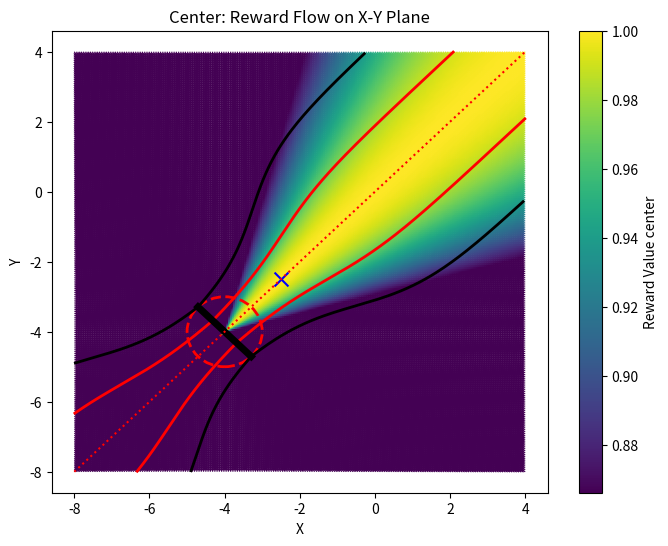
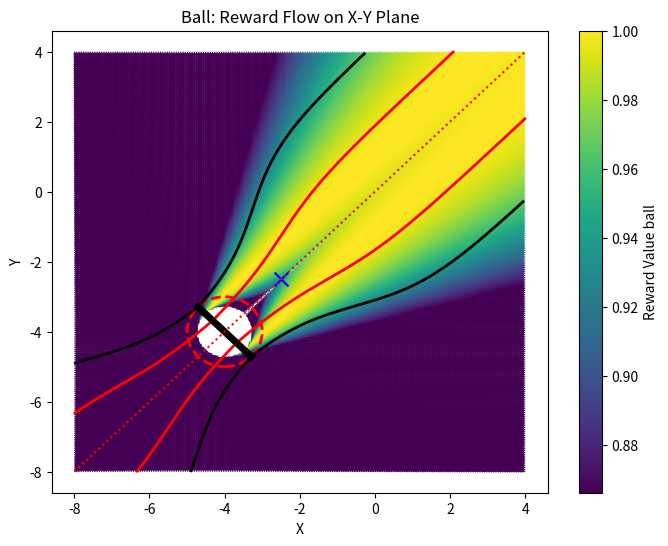
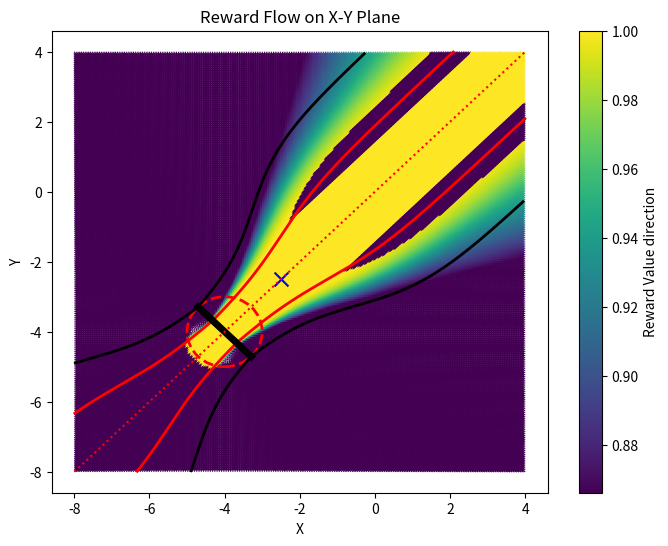

These charts were generated, in order, by the following Python code:
import numpy as np
import matplotlib.pyplot as plt
from matplotlib.colors import Normalize

# define the sigmoid function
def sigmoid(x, bias, max_scale):
    return 1 + max_scale*(-1/(1 + np.exp(bias)) + 1/(1 + np.exp(-(x - bias))))/(1-1/(1 + np.exp(bias)))

# reward to the center
def reward_function_center(x, y, target_x, target_y):
    distance = np.sqrt((x - target_x)**2 + (y - target_y)**2)
    direction_x = (target_x - x) / (distance + 1e-5)
    direction_y = (target_y - y) / (distance + 1e-5)
    return direction_x, direction_y

# reward to the ball
def reward_function_ball(x, y, target_x, target_y, ball_radius=0.75):
    distance = np.sqrt((x - target_x)**2 + (y - target_y)**2)
    direction_angle = np.zeros_like(distance)
    direction_angle[distance > ball_radius] = np.arcsin(ball_radius / distance[distance > ball_radius])
    # select the direction of the ball, right or left
    k = np.ones_like(distance)
    k[x > y] = -1
    current_angle = np.pi + np.arctan2((x - target_x), (y - target_y))
    angle = current_angle + k * direction_angle
    direction_x = np.sin(angle)
    direction_y = np.cos(angle)
    return direction_x, direction_y

# reward to the direction
def reward_function_direction(x, y, target_x, target_y, bias, max_scale, wp_radius_tore, wp_radius=1.0):
    # compute the center direction
    distance = np.sqrt((x - target_x)**2 + (y - target_y)**2)
    center_direction_x = (target_x - x) / (distance + 1e-5)
    center_direction_y = (target_y - y) / (distance + 1e-5)    
    
    # set the track direction
    angle = np.ones_like(x)*-3*np.pi/4
    track_direction_x = np.sin(angle)
    track_direction_y = np.cos(angle)

    # calculate the track scale with sigmoid function
    current_angle = np.arctan2((x - target_x), (y - target_y))
    track_bias = distance * abs(np.sin(current_angle - np.pi / 4))
    track_lang = distance * abs(np.cos(current_angle - np.pi / 4))
    track_scale = sigmoid(track_lang, bias, max_scale)

    # compute the weight of the total direction
    wp_tore = wp_radius_tore * wp_radius
    k = np.ones_like(distance)
    k[track_bias > wp_tore * track_scale] = 1 - (np.clip((track_bias/track_scale)[track_bias > wp_tore * track_scale] / wp_radius, 
                                                         None, 1) - wp_radius_tore) / (1 - wp_radius_tore)
    k = k**2

    # compute the direction with the weight
    direction_x = k * track_direction_x + (1-k) * center_direction_x
    direction_y = k * track_direction_y + (1-k) * center_direction_y
    direction_x[np.logical_and(x+y<-8, distance>1)] = center_direction_x[np.logical_and(x+y<-8, distance>1)]
    direction_y[np.logical_and(x+y<-8, distance>1)] = center_direction_y[np.logical_and(x+y<-8, distance>1)]
    return direction_x, direction_y, k

# calculate the angle between the direction and the track
def calculate_angle(U, V, start_x, start_y, target_x, target_y, x, y, wp_radius=1.0):
    line_x = target_x - start_x
    line_y = target_y - start_y
    direction_x = target_x - x
    direction_y = target_y - y

    # calculate the distance
    distance = np.sqrt((x - target_x)**2 + (y - target_y)**2)

    # calculate the direction angle
    direction_angle = np.ones_like(distance)*np.pi
    direction_angle[distance > wp_radius] = np.arcsin(wp_radius / distance[distance > wp_radius])

    dot_product = U * line_x + V * line_y
    magnitude_UV = np.sqrt(U**2 + V**2)
    magnitude_line = np.sqrt(line_x**2 + line_y**2)
    magnitude_direction = np.sqrt(direction_x**2 + direction_y**2)
    cos_theta = dot_product / (magnitude_UV * magnitude_line + 1e-5)
    bias_angle = np.arccos(abs(U * direction_x + V * direction_y) / (magnitude_UV * magnitude_direction + 1e-5))
    
    cos_theta[bias_angle > direction_angle] = 0
    return cos_theta

def main():
    # define the range of the plot and the resolution
    x_min, x_max, y_min, y_max = -8, 4, -8, 4
    # x_min, x_max, y_min, y_max = -6, -2, -6, -2
    # resolution = 30
    resolution = 200
    # arraw_scale = 30
    arraw_scale = 70

    # set the color map and the normalization
    norm = Normalize(vmin=np.sqrt(3)/2, vmax=1.0)
    # norm = Normalize(vmin=-1.0, vmax=1.0)
    # norm = Normalize(vmin=0, vmax=1)

    # generate the mesh grid
    x = np.linspace(x_min, x_max, resolution)
    y = np.linspace(y_min, y_max, resolution)
    X, Y = np.meshgrid(x, y)

    # set the start and target point
    start_x, start_y = -2.5, -2.5
    target_x, target_y = -4, -4
    bias = 3
    max_scale = 2
    wp_radius_tore = 0.45
    wp_radius = 1.0

    # 45 degree line
    line_x = np.linspace(x_min, x_max, resolution)
    line_y = line_x

    # compute the track side line and inner line with sigmoid function
    distance = np.sqrt((x - target_x)**2 + (y - target_y)**2)
    current_angle = np.arctan2((x - target_x), (y - target_y))
    track_bias = distance * abs(np.sin(current_angle - np.pi / 4))
    track_lang = distance * abs(np.cos(current_angle - np.pi / 4))
    track_scale = sigmoid(track_lang, bias, max_scale)
    track_scale_inner = wp_radius_tore * track_scale
    # The track side line
    X_up = line_x - track_scale / np.sqrt(2)
    Y_up = line_y + track_scale / np.sqrt(2)
    X_down = line_x + track_scale / np.sqrt(2)
    Y_down = line_y - track_scale / np.sqrt(2)
    select_plot_up = np.logical_and(np.logical_and(X_up > x_min, X_up < x_max), 
                                    np.logical_and(Y_up > y_min, Y_up < y_max))
    select_plot_down = np.logical_and(np.logical_and(X_down > x_min, X_down < x_max), 
                                    np.logical_and(Y_down > y_min, Y_down < y_max))
    # The track inner line
    X_up_inner = line_x - track_scale_inner / np.sqrt(2)
    Y_up_inner = line_y + track_scale_inner / np.sqrt(2)
    X_down_inner = line_x + track_scale_inner / np.sqrt(2)
    Y_down_inner = line_y - track_scale_inner / np.sqrt(2)
    select_plot_up_inner = np.logical_and(np.logical_and(X_up_inner > x_min, X_up_inner < x_max), 
                                        np.logical_and(Y_up_inner > y_min, Y_up_inner < y_max))
    select_plot_down_inner = np.logical_and(np.logical_and(X_down_inner > x_min, X_down_inner < x_max), 
                                            np.logical_and(Y_down_inner > y_min, Y_down_inner < y_max))

    # compute the gate
    gate_x = [target_x + wp_radius / np.sqrt(2), target_x - wp_radius / np.sqrt(2)]
    gate_y = [target_y - wp_radius / np.sqrt(2), target_y + wp_radius / np.sqrt(2)]

    #######################################
    ##### Plot the Center reward flow #####
    #######################################
    # compute the reward direction
    U, V = reward_function_center(X, Y, target_x, target_y)
    # compute the angle and the flow value
    cos_angles = calculate_angle(U, V, start_x, start_y, target_x, target_y, X, Y)

    # plot the reward flow
    plt.figure(figsize=(8, 6))
    plt.quiver(X, Y, U, V, cos_angles, cmap='viridis', scale=arraw_scale, norm=norm)
    plt.colorbar(label='Reward Value center')
    # plot the track side line and inner line
    plt.plot(X_up[select_plot_up], Y_up[select_plot_up], color='black', linewidth=2)
    plt.plot(X_down[select_plot_down], Y_down[select_plot_down], color='black', linewidth=2)
    plt.plot(X_up_inner[select_plot_up_inner], Y_up_inner[select_plot_up_inner], color='r', linewidth=2)
    plt.plot(X_down_inner[select_plot_down_inner], Y_down_inner[select_plot_down_inner], color='r', linewidth=2)
    # plot the start point
    plt.scatter(start_x, start_y, color='b', marker='x', s=100, label='Start')
    # plot the target point (gate)
    plt.plot(gate_x, gate_y, color='black', linewidth=5, label='Goal')
    # plot the target point (center)
    circle = plt.Circle((target_x, target_y), 1.0, color='red', fill=False, linestyle='--', linewidth=2)
    plt.gca().add_patch(circle)
    # plot the 45 degree line
    plt.plot(line_x, line_y, linestyle=':', color='red', label='guide Line')
    # set the label and title
    plt.xlabel('X')
    plt.ylabel('Y')
    plt.title('Center: Reward Flow on X-Y Plane')

    #######################################
    ###### Plot the Ball reward flow ######
    #######################################
    # compute the reward direction
    U, V = reward_function_ball(X, Y, target_x, target_y)
    # compute the angle and the flow value
    angles = calculate_angle(U, V, start_x, start_y, target_x, target_y, X, Y)
    rewards = angles
    # plot the reward flow outside the ball
    distance_mesh = np.sqrt((X - target_x)**2 + (Y - target_y)**2)
    # visualize the reward flow
    plt.figure(figsize=(8, 6))
    plt.quiver(X[distance_mesh>0.75], 
            Y[distance_mesh>0.75], 
            U[distance_mesh>0.75], 
            V[distance_mesh>0.75], 
            rewards[distance_mesh>0.75], 
            cmap='viridis', scale=arraw_scale, norm=norm)
    plt.colorbar(label='Reward Value ball')
    # plot the track side line and inner line
    plt.plot(X_up[select_plot_up], Y_up[select_plot_up], color='black', linewidth=2)
    plt.plot(X_down[select_plot_down], Y_down[select_plot_down], color='black', linewidth=2)
    plt.plot(X_up_inner[select_plot_up_inner], Y_up_inner[select_plot_up_inner], color='r', linewidth=2)
    plt.plot(X_down_inner[select_plot_down_inner], Y_down_inner[select_plot_down_inner], color='r', linewidth=2)
    # plot the start point
    plt.scatter(start_x, start_y, color='b', marker='x', s=100, label='Start')
    # plot the target point (gate)
    plt.plot(gate_x, gate_y, color='black', linewidth=5, label='Goal')
    # plot the target point (center)
    circle = plt.Circle((target_x, target_y), 1.0, color='red', fill=False, linestyle='--', linewidth=2)
    plt.gca().add_patch(circle)
    # plot the 45 degree line
    plt.plot(line_x, line_y, linestyle=':', color='red', label='guide Line')
    # set the label and title
    plt.xlabel('X')
    plt.ylabel('Y')
    plt.title('Ball: Reward Flow on X-Y Plane')

    #######################################
    ###### Plot the Track reward flow #####
    #######################################
    # compute the reward direction and the weight
    U, V, K = reward_function_direction(X, Y, target_x, target_y, 
                                        bias=bias, 
                                        max_scale=max_scale, 
                                        wp_radius_tore=wp_radius_tore, 
                                        wp_radius=wp_radius)

    # compute the angle and the flow value
    angles = calculate_angle(U, V, start_x, start_y, target_x, target_y, X, Y)
    # select the flow value
    rewards = angles
    # rewards = K

    # visualize the reward flow
    plt.figure(figsize=(8, 6))
    plt.quiver(X, Y, U, V, rewards, cmap='viridis', scale=arraw_scale, norm=norm)
    plt.colorbar(label='Reward Value direction')
    # plot the track side line and inner line
    plt.plot(X_up[select_plot_up], Y_up[select_plot_up], color='black', linewidth=2)
    plt.plot(X_down[select_plot_down], Y_down[select_plot_down], color='black', linewidth=2)
    plt.plot(X_up_inner[select_plot_up_inner], Y_up_inner[select_plot_up_inner], color='r', linewidth=2)
    plt.plot(X_down_inner[select_plot_down_inner], Y_down_inner[select_plot_down_inner], color='r', linewidth=2)
    # plot the start point
    plt.scatter(start_x, start_y, color='b', marker='x', s=100, label='Start')
    # plot the target point (gate)
    plt.plot(gate_x, gate_y, color='black', linewidth=5, label='Goal')
    # plot the target point (center)
    circle = plt.Circle((target_x, target_y), 1.0, color='red', fill=False, linestyle='--', linewidth=2)
    plt.gca().add_patch(circle)
    # plot the 45 degree line
    plt.plot(line_x, line_y, linestyle=':', color='red', label='guide Line')
    # set the label and title
    plt.xlabel('X')
    plt.ylabel('Y')
    plt.title('Reward Flow on X-Y Plane')

    plt.show()

if __name__ == "__main__":
    main()